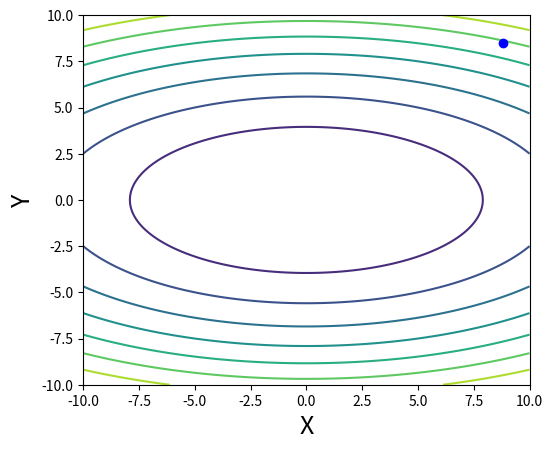

The script that saved this image: (Note: this script raises an exception after producing the figure.)
from mpl_toolkits.mplot3d import Axes3D
import matplotlib.pyplot as plt
import matplotlib.animation as anim
import numpy as np


STEP_COUNT = 25
STEP_SIZE = 0.005  # Скорость обучения
X = np.array([i for i in np.linspace(-10, 10, 1000)])
Y = np.array([i for i in np.linspace(-10, 10, 1000)])


def func(X, Y):
    return 4 * (X ** 2) + 16 * (Y ** 2)


def dx(x):
    return 8 * x


def dy(y):
    return 32 * y

# Какая-то жажа и первый кадр пропускается
skip_first = True
def draw_gradient_points(num, point, line):
    global previous_x, previous_y, skip_first, ax
    if skip_first:
        skip_first = False
        return point
    current_x = previous_x - STEP_SIZE * dx(previous_x)
    current_y = previous_y - STEP_SIZE * dy(previous_y)

    print("Step:", num, "CurX:", current_x, "CurY", current_y, "Fun:", func(current_x, current_y))
    point.set_data([current_x], [current_y])
    # points[1].set_data(current_x, func(current_x))
    # points.set_data([previous_x, current_x], [func(previous_x), func(current_x)])
    # Велосипеды-велосипедики
    new_x = list(line.get_xdata()) + [previous_x, current_x]
    new_y = list(line.get_ydata()) + [previous_y, current_y]
    line.set_xdata(new_x)
    line.set_ydata(new_y)
    # line.set_data([previous_x, current_x], [previous_y, current_y])

    # if np.abs(func(previous_x) - func(current_x)) < 0.5:
    #     ax.axis([4, 6, 0, 1])
    #
    # if np.abs(func(previous_x) - func(current_x)) < 0.1:
    #     ax.axis([4.5, 5.5, 0, 0.5])
    #
    # if np.abs(func(previous_x) - func(current_x)) < 0.01:
    #     ax.axis([4.9, 5.1, 0, 0.08])

    previous_x = current_x
    previous_y = current_y
    return point


previous_x, previous_y = 8.8, 8.5
fig, ax = plt.subplots()
p = ax.get_position()
ax.set_position([p.x0 + 0.1, p.y0, p.width * 0.9, p.height])
ax.set_xlabel("X", fontsize=18)
ax.set_ylabel("Y", fontsize=18)

# ax.plot(X, Y, '-r', linewidth=2.0)
# ax.plot(X, _dy_dx, '-k')
# ax.axvline(5, color='black', linestyle='--')

# start_point, = ax.plot([], 'bo')
# end_point, = ax.plot([], 'ro')

# rate_capt = ax.text(-0.3, 1.05, "Rate: " + str(STEP_SIZE), fontsize=18, transform=ax.transAxes)
# step_caption = ax.text(-0.3, 1, "Step: ", fontsize=16, transform=ax.transAxes)
# cost_caption = ax.text(-0.3, 0.95, "Func value: ", fontsize=12, transform=ax.transAxes)
# theta_caption = ax.text(-0.3, 0.9, "$\\theta$=", fontsize=12, transform=ax.transAxes)


X, Y = np.meshgrid(X, Y)
plt.contour(X, Y, func(X, Y))
point, = plt.plot([8.8], [8.5], 'bo')
line, = plt.plot([], color='black')


gradient_anim = anim.FuncAnimation(fig, draw_gradient_points, frames=STEP_COUNT,
                                   fargs=(point, line),
                                   interval=1500)

# Для того, чтобы получить гифку необходимо установить ImageMagick
# Можно получить .mp4 файл без всяких magick-shmagick
gradient_anim.save("images/contour_plot.gif", writer="imagemagick")
